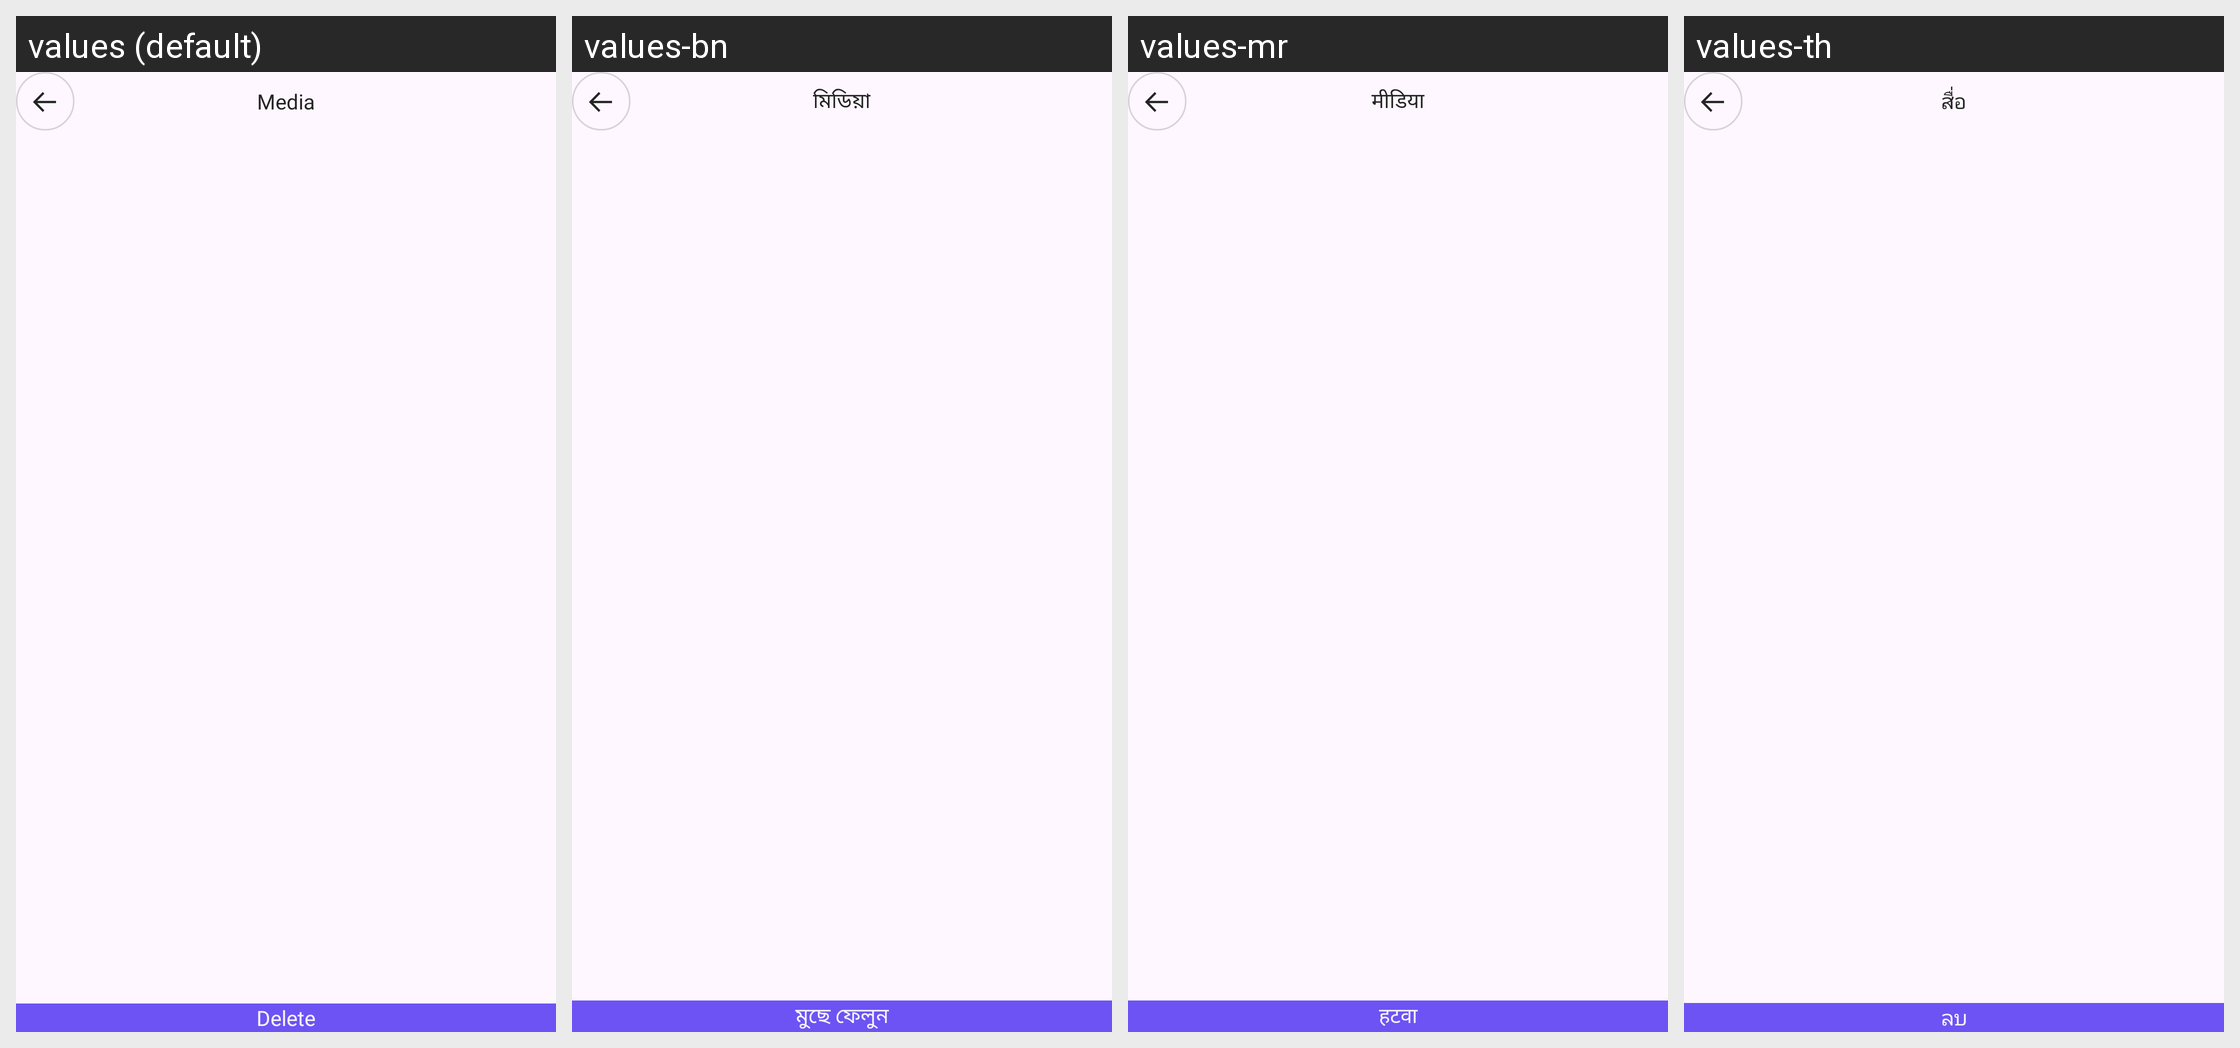

For this localized Android screen grid, give each drawn string resource with its value in every locale shown.
Android screen res/layout/fragment_show_chat_media.xml rendered under 4 locales, left to right: values (default), values-bn, values-mr, values-th. Device: Nexus 5 (rendered at 1080×1920; each locale shown at half size, 540×960, under a caption strip naming it); theme Theme.ShindindiDatingApp.
Other locales in the repository, not shown: values-af, values-ar, values-de, values-es, values-fil, values-fr, values-hi, values-in, values-it, values-ja, values-ko, values-nl, values-nso, values-pcm, values-pl, values-pt, values-ro, values-ru, values-st, values-sw, values-ta, values-te, values-tr, values-uk, values-vi, values-zh, values-zu.
Strings drawn on this screen, with the default value and each locale's value (text and hints the layout hard-codes, and strings that could not be matched under every locale, appear in the picture but are not listed):

media
  values: Media
  values-bn: মিডিয়া
  values-mr: मीडिया
  values-th: สื่อ

delete
  values: Delete
  values-bn: মুছে ফেলুন
  values-mr: हटवा
  values-th: ลบ
